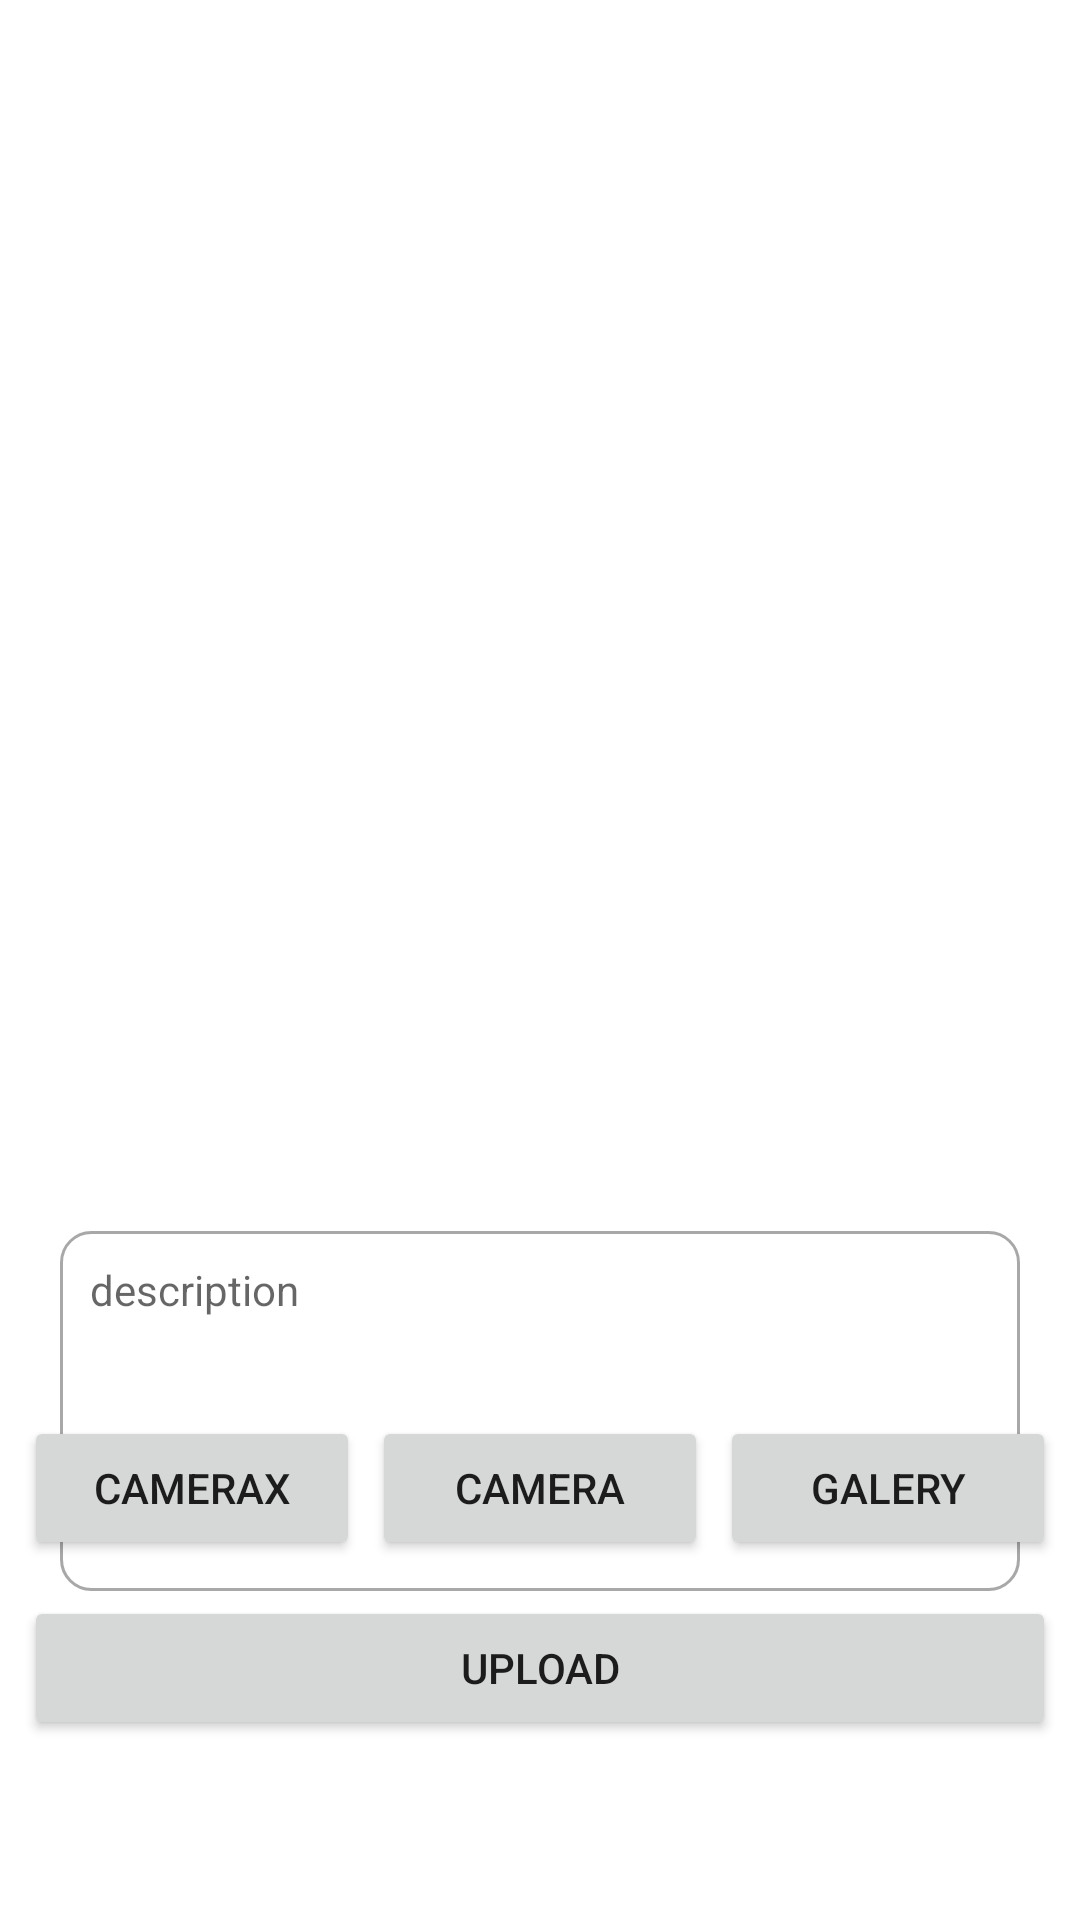

The Android layout XML behind this screen, and the referenced resources:
<!-- AndroidManifest.xml: application theme Theme.Storyapp -->
<!-- res/layout/activity_add_story.xml -->
<?xml version="1.0" encoding="utf-8"?>
<androidx.constraintlayout.widget.ConstraintLayout xmlns:android="http://schemas.android.com/apk/res/android"
    xmlns:app="http://schemas.android.com/apk/res-auto"
    xmlns:tools="http://schemas.android.com/tools"
    android:layout_width="match_parent"
    android:layout_height="match_parent"
    tools:context=".ui.addStory.AddStoryActivity">


        <Button
            android:id="@+id/cameraXButton"
            android:layout_width="0dp"
            android:layout_height="wrap_content"
            android:layout_marginStart="8dp"
            android:elevation="2dp"
            android:scaleType="fitCenter"
            android:text="@string/camera_x"
            app:layout_constraintBottom_toBottomOf="@+id/cameraButton"
            app:layout_constraintEnd_toStartOf="@+id/cameraButton"
            app:layout_constraintHorizontal_bias="0.5"
            app:layout_constraintStart_toStartOf="parent"
            app:layout_constraintTop_toTopOf="@+id/cameraButton" />

        <ImageView
            android:id="@+id/previewImageView"
            android:layout_width="370dp"
            android:layout_height="400dp"
            android:layout_marginStart="8dp"
            android:layout_marginTop="8dp"
            android:layout_marginEnd="8dp"
            android:layout_marginBottom="8dp"
            app:layout_constraintEnd_toEndOf="parent"
            app:layout_constraintStart_toStartOf="parent"
            app:layout_constraintTop_toTopOf="parent"
            app:srcCompat="@drawable/ic_place_holder" />

        <EditText
            android:id="@+id/ed_add_description"
            android:layout_width="match_parent"
            android:layout_height="120dp"
            android:layout_marginTop="20dp"
            android:layout_marginHorizontal="20dp"
            android:gravity="top"
            android:lines="6"
            android:inputType="textMultiLine"
            android:padding="10sp"
            android:textSize="14sp"
            android:hint="@string/description"
            android:background="@drawable/custom_edittext"
            app:layout_constraintBottom_toTopOf="@+id/cameraButton"
            app:layout_constraintEnd_toEndOf="parent"
            app:layout_constraintHorizontal_bias="0.4"
            app:layout_constraintStart_toStartOf="parent"
            app:layout_constraintTop_toBottomOf="@+id/previewImageView"
            app:layout_constraintVertical_bias="0.234" />

        <Button
            android:id="@+id/cameraButton"
            android:layout_width="0dp"
            android:layout_height="wrap_content"
            android:layout_marginStart="4dp"
            android:layout_marginEnd="4dp"
            android:layout_marginBottom="12dp"
            android:text="@string/camera"
            app:layout_constraintBottom_toTopOf="@+id/button_add"
            app:layout_constraintEnd_toStartOf="@+id/galleryButton"
            app:layout_constraintHorizontal_bias="0.5"
            app:layout_constraintStart_toEndOf="@+id/cameraXButton" />

        <Button
            android:id="@+id/galleryButton"
            android:layout_width="0dp"
            android:layout_height="wrap_content"
            android:layout_marginEnd="8dp"
            android:text="@string/gallery"
            app:layout_constraintBottom_toBottomOf="@+id/cameraButton"
            app:layout_constraintEnd_toEndOf="parent"
            app:layout_constraintHorizontal_bias="0.5"
            app:layout_constraintStart_toEndOf="@+id/cameraButton"
            app:layout_constraintTop_toTopOf="@+id/cameraButton" />


        <Button
            android:id="@+id/button_add"
            android:layout_width="0dp"
            android:layout_height="wrap_content"
            android:layout_marginStart="8dp"
            android:layout_marginEnd="8dp"
            android:layout_marginBottom="60dp"
            android:text="@string/upload"
            app:layout_constraintBottom_toBottomOf="parent"
            app:layout_constraintEnd_toEndOf="parent"
            app:layout_constraintHorizontal_bias="0.0"
            app:layout_constraintStart_toStartOf="parent" />

        <ProgressBar
                android:id="@+id/progressBar"
                style="?android:attr/progressBarStyle"
                android:layout_width="wrap_content"
                android:layout_height="wrap_content"
                android:elevation="4dp"
                app:layout_constraintBottom_toBottomOf="parent"
                app:layout_constraintLeft_toLeftOf="parent"
                app:layout_constraintRight_toRightOf="parent"
                app:layout_constraintTop_toTopOf="parent"
        />

</androidx.constraintlayout.widget.ConstraintLayout>
<!-- resources referenced by this layout -->
<resources>
  <!-- drawable custom_edittext (drawable-v24) -->
  <?xml version="1.0" encoding="utf-8"?>
  <selector xmlns:android="http://schemas.android.com/apk/res/android">
      <item android:state_enabled="true" android:state_focused="true">
         <shape android:shape="rectangle">
             <solid android:color="@android:color/white"/>
             <corners android:radius="10dp"/>
             <stroke android:color="@color/purple_200" android:width="2dp"/>
         </shape>
      </item>
  
      <item android:state_enabled="true">
          <shape android:shape="rectangle">
              <solid android:color="@android:color/white"/>
              <corners android:radius="10dp"/>
              <stroke android:color="@color/gray_200" android:width="1dp"/>
          </shape>
      </item>
  </selector>
  <string name="camera">Camera</string>
  <string name="camera_x">CameraX</string>
  <string name="description">description</string>
  <string name="gallery">Galery</string>
  <string name="upload">Upload</string>
  <style name="Theme.Storyapp" parent="Theme.MaterialComponents.DayNight.DarkActionBar">
          
          <item name="colorPrimary">@color/purple_200</item>
          <item name="colorPrimaryVariant">@color/purple_200</item>
          <item name="colorOnPrimary">@color/white</item>
          
          <item name="colorSecondary">@color/teal_200</item>
          <item name="colorSecondaryVariant">@color/teal_700</item>
          <item name="colorOnSecondary">@color/black</item>
          
          <item name="android:statusBarColor">?attr/colorPrimaryVariant</item>
          
          <item name="android:windowActivityTransitions">true</item>
          <item name="android:windowEnterTransition">@android:transition/fade</item>
      </style>
  <color name="purple_200">#CB6CE6</color>
  <color name="gray_200">#A8A8A8</color>
  <color name="white">#FFFFFFFF</color>
  <color name="teal_200">#FF03DAC5</color>
  <color name="teal_700">#FF018786</color>
  <color name="black">#FF000000</color>
</resources>
